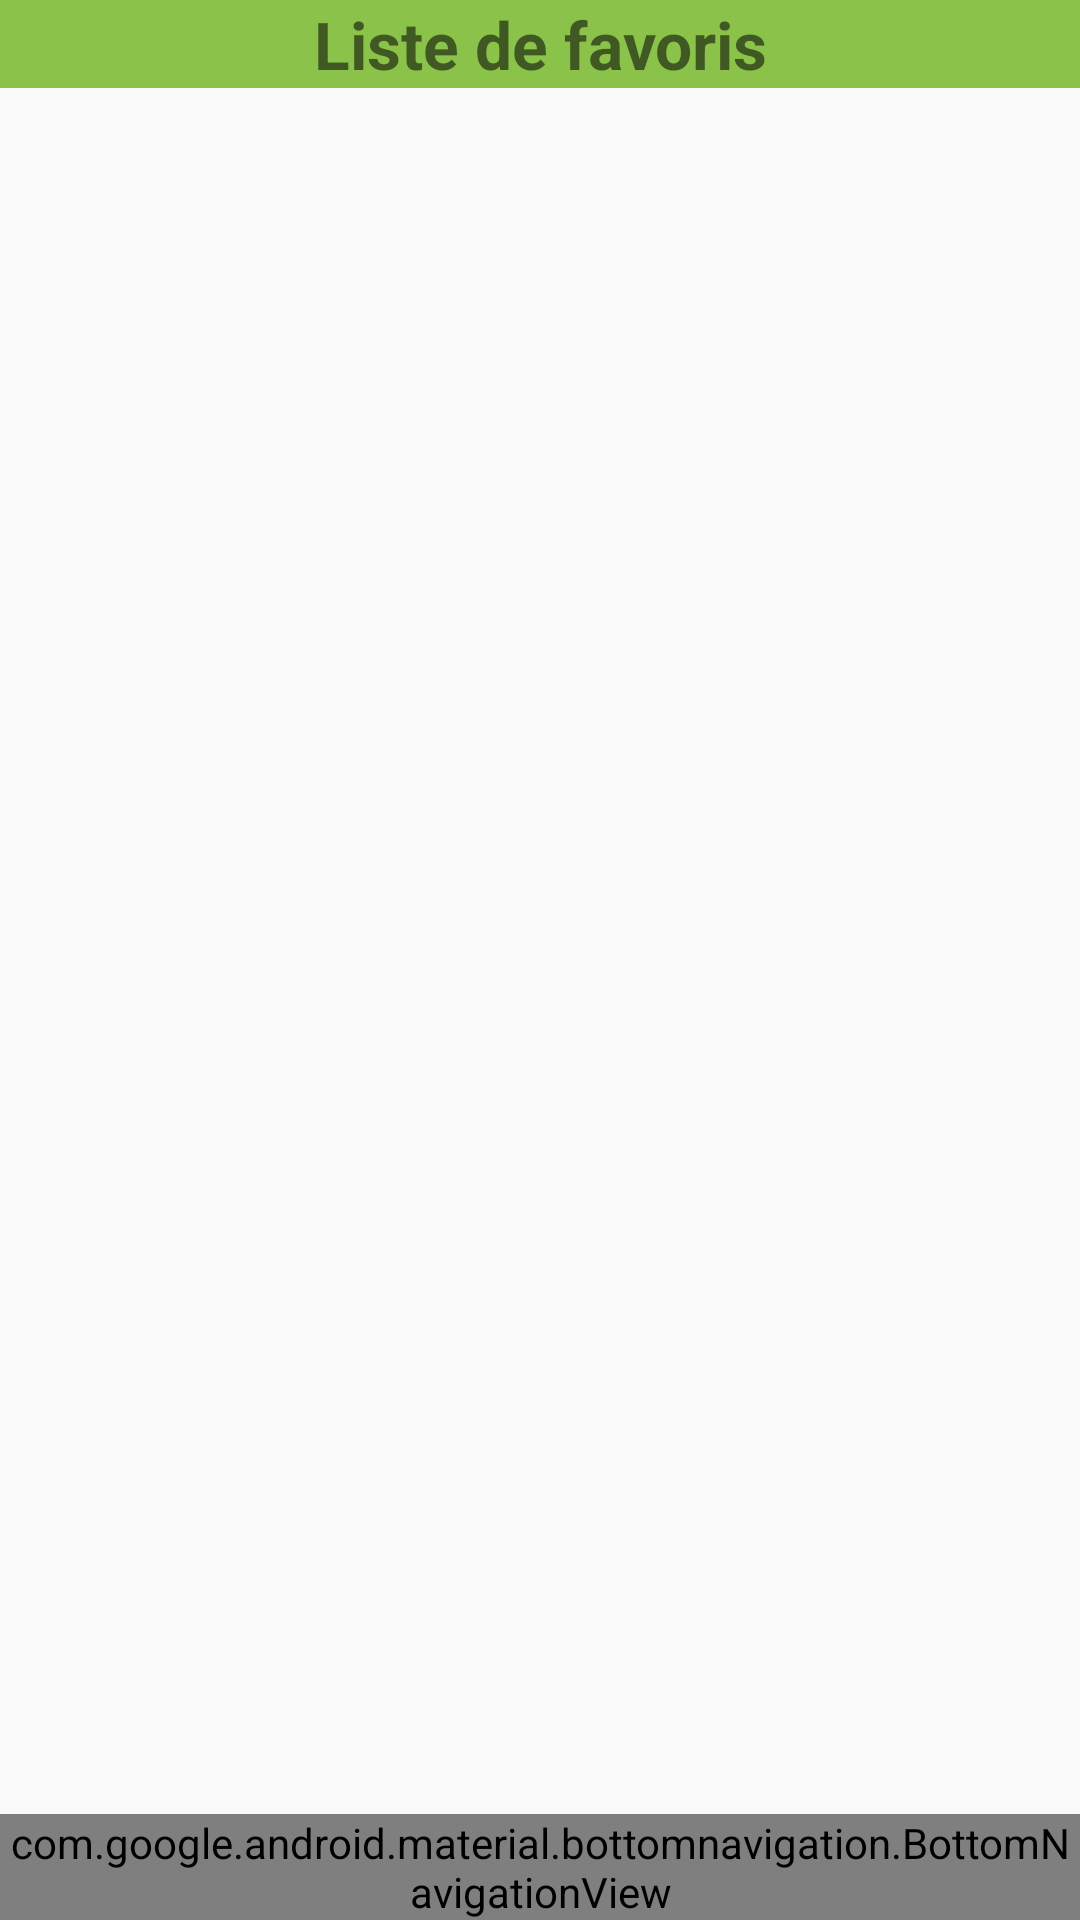

This screen was rendered from an Android layout file. Write that file and the resources it references.
<!-- AndroidManifest.xml: application theme Theme.ProjetPaysMIN1 -->
<!-- res/layout/favorite_liste.xml -->
<?xml version="1.0" encoding="utf-8"?>
<LinearLayout xmlns:android="http://schemas.android.com/apk/res/android"
    xmlns:app="http://schemas.android.com/apk/res-auto"
    xmlns:tools="http://schemas.android.com/tools"
    android:layout_width="match_parent"
    android:layout_height="match_parent"
    android:orientation="vertical"
    tools:context=".FavoriteList">

    <TextView
        android:id="@+id/nomtitre"
        android:layout_width="match_parent"
        android:layout_height="wrap_content"
        android:background="@color/colorPrimaryDark"
        android:text="@string/liste_de_favoris"
        android:textSize="22sp"
        android:textStyle="bold"
        android:gravity="center_horizontal"/>

    <ListView
        android:id="@+id/favoritesListView"
        android:layout_width="match_parent"
        android:layout_height="0dp"
        android:layout_weight="1"
        android:padding="8dp"/>

    <com.google.android.material.bottomnavigation.BottomNavigationView
        android:id="@+id/bottomNavigationView"
        android:layout_width="match_parent"
        android:layout_height="wrap_content"
        app:layout_constraintBottom_toBottomOf="parent"
        app:menu="@menu/bottom_nav_menu"
        android:layout_gravity="bottom"/>

</LinearLayout>
<!-- resources referenced by this layout -->
<resources>
  <color name="colorPrimaryDark">#8BC34A</color>
  <string name="liste_de_favoris">Liste de favoris</string>
  <style name="Theme.ProjetPaysMIN1" parent="android:Theme.Material.Light.NoActionBar" />
</resources>
